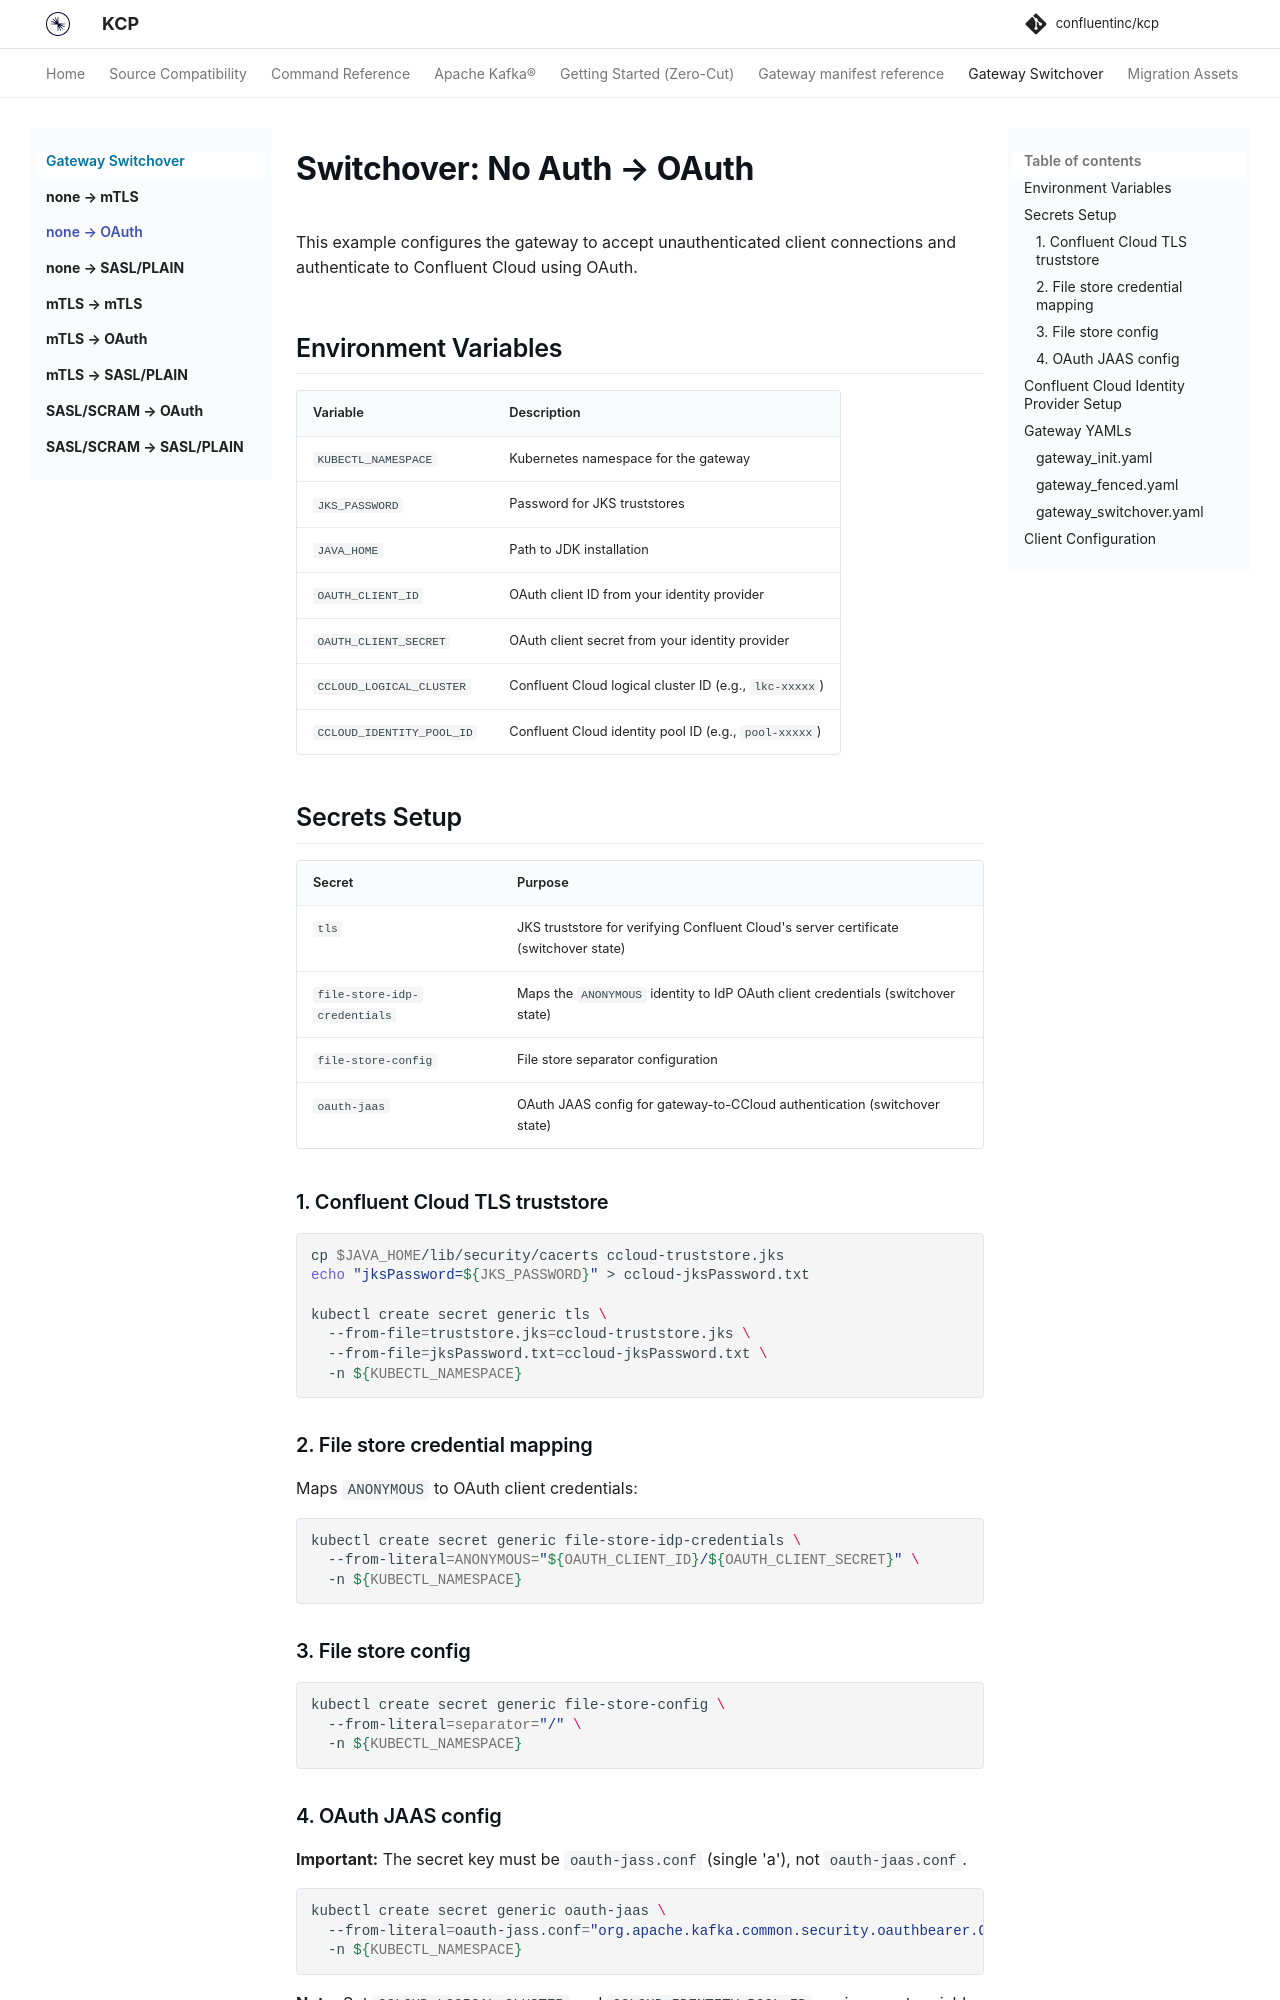

repository: confluentinc/kcp · page: 0.10.1/gateway-switchover/switchover-none-to-oauth/index.html · generator: mkdocs

# Switchover: No Auth → OAuth

This example configures the gateway to accept unauthenticated client connections and authenticate to Confluent Cloud using OAuth.

## Environment Variables

| Variable | Description |
|---|---|
| `KUBECTL_NAMESPACE` | Kubernetes namespace for the gateway |
| `JKS_PASSWORD` | Password for JKS truststores |
| `JAVA_HOME` | Path to JDK installation |
| `OAUTH_CLIENT_ID` | OAuth client ID from your identity provider |
| `OAUTH_CLIENT_SECRET` | OAuth client secret from your identity provider |
| `CCLOUD_LOGICAL_CLUSTER` | Confluent Cloud logical cluster ID (e.g., `lkc-xxxxx`) |
| `CCLOUD_IDENTITY_POOL_ID` | Confluent Cloud identity pool ID (e.g., `pool-xxxxx`) |

## Secrets Setup

| Secret | Purpose |
|--------|---------|
| `tls` | JKS truststore for verifying Confluent Cloud's server certificate (switchover state) |
| `file-store-idp-credentials` | Maps the `ANONYMOUS` identity to IdP OAuth client credentials (switchover state) |
| `file-store-config` | File store separator configuration |
| `oauth-jaas` | OAuth JAAS config for gateway-to-CCloud authentication (switchover state) |

### 1. Confluent Cloud TLS truststore

```bash
cp $JAVA_HOME/lib/security/cacerts ccloud-truststore.jks
echo "jksPassword=${JKS_PASSWORD}" > ccloud-jksPassword.txt

kubectl create secret generic tls \
  --from-file=truststore.jks=ccloud-truststore.jks \
  --from-file=jksPassword.txt=ccloud-jksPassword.txt \
  -n ${KUBECTL_NAMESPACE}
```

### 2. File store credential mapping

Maps `ANONYMOUS` to OAuth client credentials:

```bash
kubectl create secret generic file-store-idp-credentials \
  --from-literal=ANONYMOUS="${OAUTH_CLIENT_ID}/${OAUTH_CLIENT_SECRET}" \
  -n ${KUBECTL_NAMESPACE}
```

### 3. File store config

```bash
kubectl create secret generic file-store-config \
  --from-literal=separator="/" \
  -n ${KUBECTL_NAMESPACE}
```
